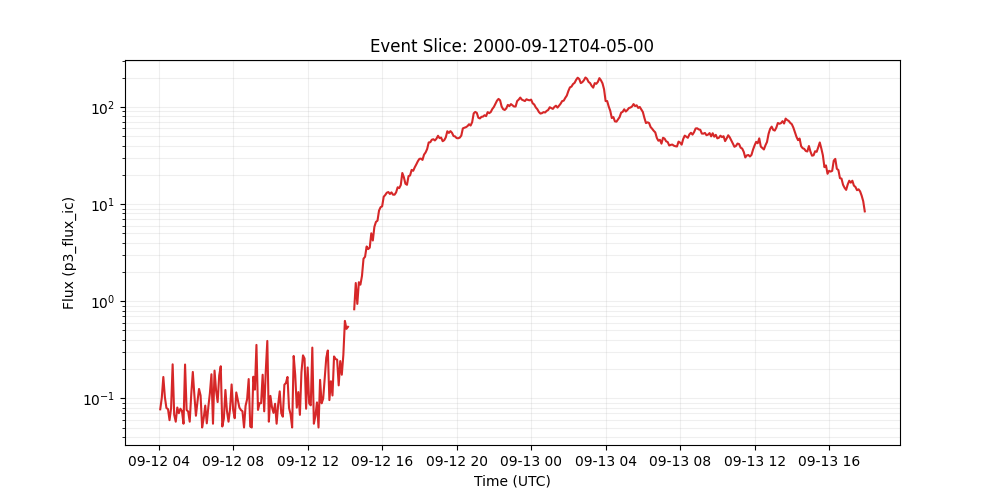

The file beside this chart, header and first rows:
time_tag, p3_flux_ic
2000-09-12 04:05:00, 0.0771
2000-09-12 04:10:00, 0.101
2000-09-12 04:15:00, 0.166
2000-09-12 04:20:00, 0.103
2000-09-12 04:25:00, 0.0794
2000-09-12 04:30:00, 0.0776
2000-09-12 04:35:00, 0.0596
2000-09-12 04:40:00, 0.0794
2000-09-12 04:45:00, 0.224
2000-09-12 04:50:00, 0.0678
2000-09-12 04:55:00, 0.0575
2000-09-12 05:00:00, 0.0805
2000-09-12 05:05:00, 0.0703
2000-09-12 05:10:00, 0.0782
2000-09-12 05:15:00, 0.074
2000-09-12 05:20:00, 0.0548
2000-09-12 05:25:00, 0.223
2000-09-12 05:30:00, 0.0759
2000-09-12 05:35:00, 0.0731
2000-09-12 05:40:00, 0.0575
2000-09-12 05:45:00, 0.111
2000-09-12 05:50:00, 0.187
2000-09-12 05:55:00, 0.108
2000-09-12 06:00:00, 0.0662
2000-09-12 06:05:00, 0.0923
2000-09-12 06:10:00, 0.125
2000-09-12 06:15:00, 0.107
2000-09-12 06:20:00, 0.0501
2000-09-12 06:25:00, 0.0624
2000-09-12 06:30:00, 0.0843
2000-09-12 06:35:00, 0.0553
2000-09-12 06:40:00, 0.0815
2000-09-12 06:45:00, 0.113
2000-09-12 06:50:00, 0.177
2000-09-12 06:55:00, 0.0548
2000-09-12 07:00:00, 0.193
2000-09-12 07:05:00, 0.12
2000-09-12 07:10:00, 0.0916
2000-09-12 07:15:00, 0.172
2000-09-12 07:20:00, 0.214
2000-09-12 07:25:00, 0.0513
2000-09-12 07:30:00, 0.0619
2000-09-12 07:35:00, 0.122
2000-09-12 07:40:00, 0.074
2000-09-12 07:45:00, 0.0575
2000-09-12 07:50:00, 0.0783
2000-09-12 07:55:00, 0.139
2000-09-12 08:00:00, 0.0759
2000-09-12 08:05:00, 0.0624
2000-09-12 08:10:00, 0.115
2000-09-12 08:15:00, 0.0966
2000-09-12 08:20:00, 0.0804
2000-09-12 08:25:00, 0.0759
2000-09-12 08:30:00, 0.0736
2000-09-12 08:35:00, 0.0501
2000-09-12 08:40:00, 0.0838
2000-09-12 08:45:00, 0.0984
2000-09-12 08:50:00, 0.158
2000-09-12 08:55:00, 0.0513
2000-09-12 09:00:00, 0.0501
... 395 more rows
